Photos from the image-classification dataset "deep_learn" in the GitHub repository jsnagai/Automated-Stomata-Classification-and-Detection-in-Microscope-Images-of-Maize-Cultivars. Its 2 classes are: erro, stoma.

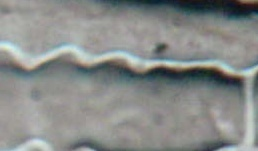
Label: erro

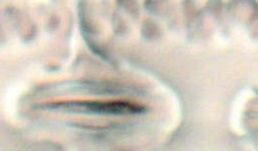
Label: stoma

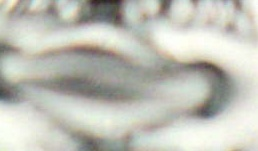
Label: stoma

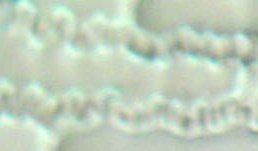
Label: erro

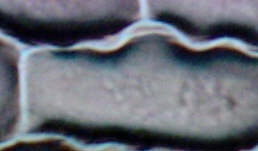
Label: erro

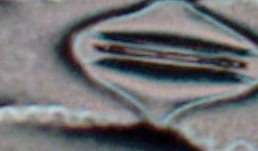
Label: stoma
